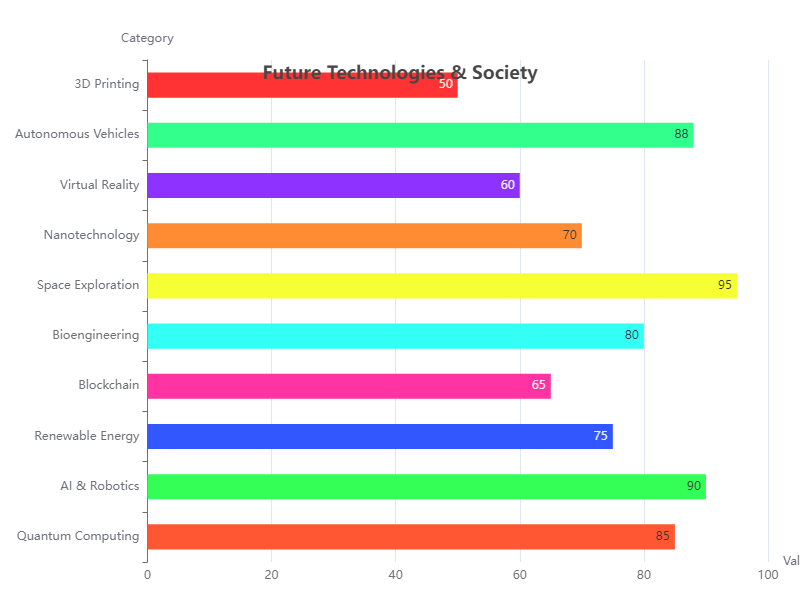

Values plotted in this chart, from the file beside it:
Category, Value
Quantum Computing, 85
AI & Robotics, 90
Renewable Energy, 75
Blockchain, 65
Bioengineering, 80
Space Exploration, 95
Nanotechnology, 70
Virtual Reality, 60
Autonomous Vehicles, 88
3D Printing, 50
